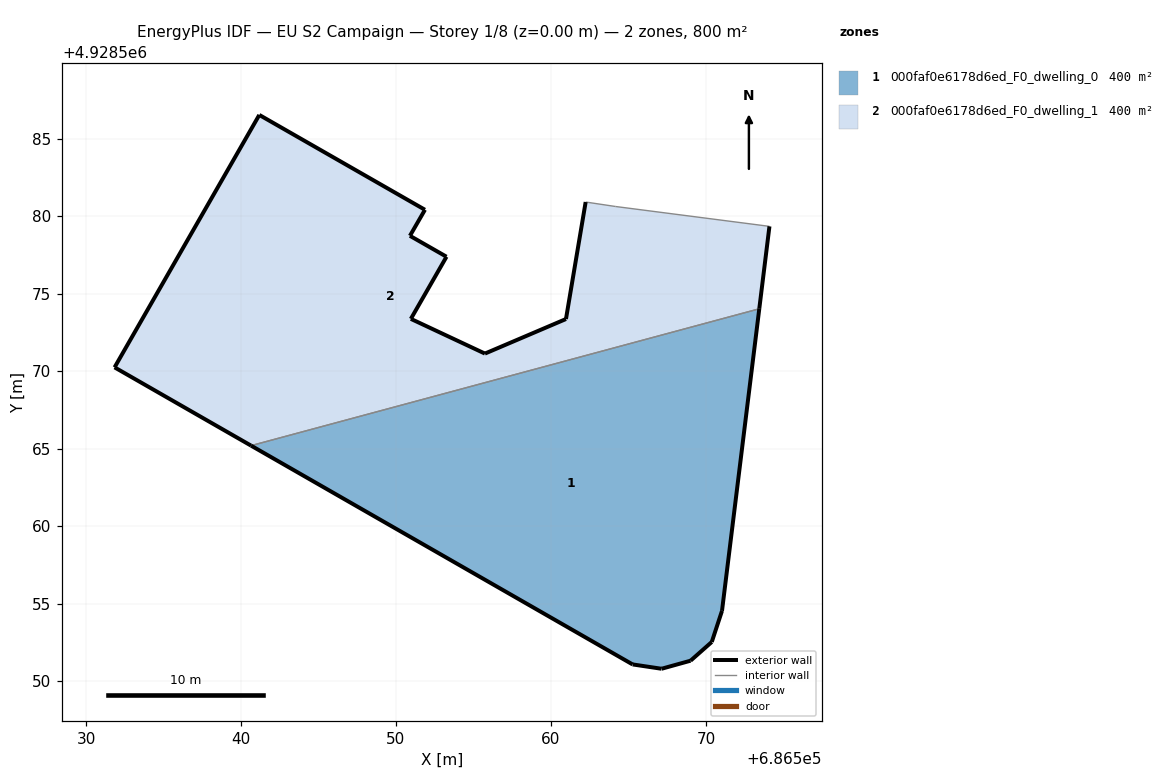
=== STOREY PLAN SPEC (per zone: floor XY polygon, exterior-wall plan segments, windows/doors) ===
zone 1: 000faf0e6178d6ed_F0_dwelling_0  (399.8 m²)
  floor: (686570.38, 4928552.52) (686571.04, 4928554.53) (686573.45, 4928574.02) (686540.65, 4928565.19) (686565.27, 4928551.07) (686567.14, 4928550.79) (686569.01, 4928551.31)
  exterior wall: (686565.27, 4928551.07) – (686540.65, 4928565.19)  [28.4 m]
  exterior wall: (686573.45, 4928574.02) – (686571.04, 4928554.53)  [19.6 m]
  exterior wall: (686571.04, 4928554.53) – (686570.38, 4928552.52)  [2.1 m]
  exterior wall: (686570.38, 4928552.52) – (686569.01, 4928551.31)  [1.8 m]
  exterior wall: (686569.01, 4928551.31) – (686567.14, 4928550.79)  [1.9 m]
  exterior wall: (686567.14, 4928550.79) – (686565.27, 4928551.07)  [1.9 m]
  interior walls: 1
zone 2: 000faf0e6178d6ed_F0_dwelling_1  (399.8 m²)
  floor: (686573.45, 4928574.02) (686574.10, 4928579.34) (686564.18, 4928580.62) (686562.24, 4928580.91) (686560.97, 4928573.36) (686555.74, 4928571.13) (686550.96, 4928573.37) (686553.26, 4928577.38) (686550.90, 4928578.73) (686551.87, 4928580.41) (686541.18, 4928586.53) (686531.84, 4928570.24) (686540.65, 4928565.19)
  exterior wall: (686550.90, 4928578.73) – (686553.26, 4928577.38)  [2.7 m]
  exterior wall: (686553.26, 4928577.38) – (686550.96, 4928573.37)  [4.6 m]
  exterior wall: (686550.96, 4928573.37) – (686555.74, 4928571.13)  [5.3 m]
  exterior wall: (686555.74, 4928571.13) – (686560.97, 4928573.36)  [5.7 m]
  exterior wall: (686560.97, 4928573.36) – (686562.24, 4928580.91)  [7.7 m]
  exterior wall: (686574.10, 4928579.34) – (686573.45, 4928574.02)  [5.4 m]
  exterior wall: (686540.65, 4928565.19) – (686531.84, 4928570.24)  [10.2 m]
  exterior wall: (686531.84, 4928570.24) – (686541.18, 4928586.53)  [18.8 m]
  exterior wall: (686541.18, 4928586.53) – (686551.87, 4928580.41)  [12.3 m]
  exterior wall: (686551.87, 4928580.41) – (686550.90, 4928578.73)  [1.9 m]
  interior walls: 3

=== DERIVED (storey summary) ===
Building: EU S2 Campaign
Storey: 1 of 8  (floor level z = 0.00 m)
Storey gross floor area: 799.6 m²
Zones on this storey: 2
  - 000faf0e6178d6ed_F0_dwelling_0: floor 399.8 m²; exterior wall 55.8 m (167.4 m²); WWR 0.0%
  - 000faf0e6178d6ed_F0_dwelling_1: floor 399.8 m²; exterior wall 74.5 m (223.5 m²); WWR 0.0%
Zone adjacency (shared interzone walls):
  - 000faf0e6178d6ed_F0_dwelling_0 ↔ 000faf0e6178d6ed_F0_dwelling_1